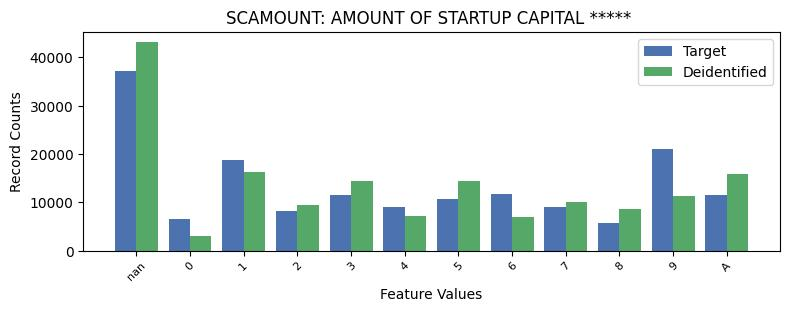

Source data for this figure (header and first rows):
SCAMOUNT, SCAMOUNT, count_target, count_deidentified
-1, nan, 37180, 43116
0, 0, 6657, 3061
1, 1, 18848, 16261
2, 2, 8168, 9562
3, 3, 11581, 14496
4, 4, 9106, 7253
5, 5, 10686, 14348
6, 6, 11641, 7063
7, 7, 8948, 10075
8, 8, 5670, 8599
9, 9, 20991, 11354
10, A, 11603, 15891
